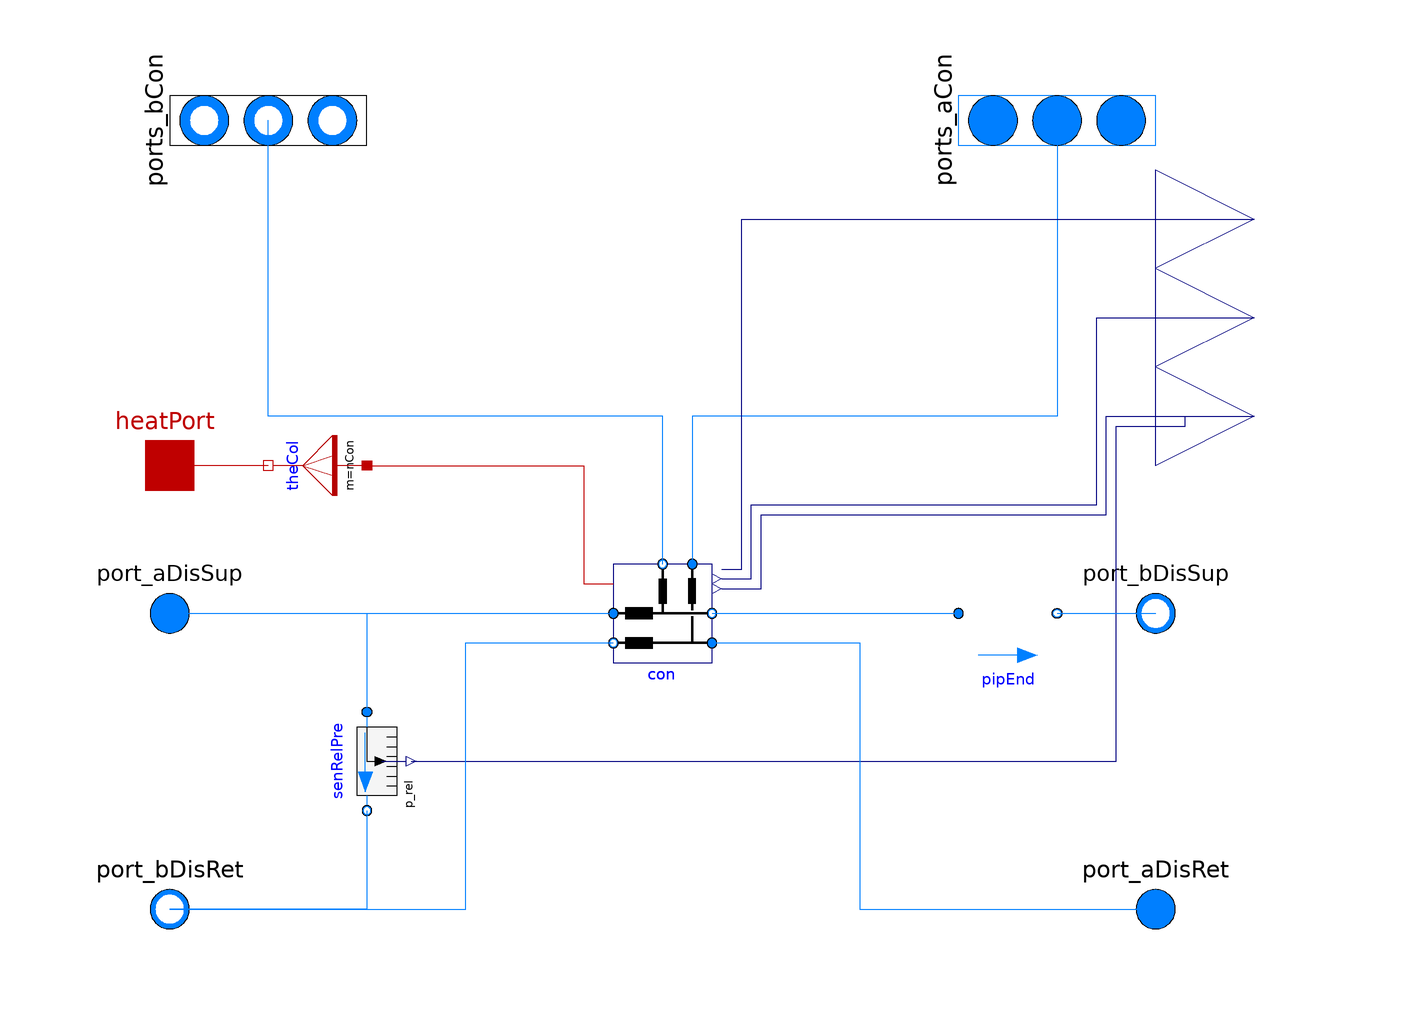

This picture is the connection diagram that the Modelica source below describes through its graphical annotations.

model Distribution2PipePlugFlow
  "Model of a two-pipe distribution network, using plug flow pipe models in the main line"
  extends DHC.BaseClass.TransNet.PartialDistribution2Pipe(redeclare
      DHC.BaseClass.TransNet.Connection2PipePlugFlow con[nCon](
      final lengthDis=lengthDis,
      final lengthCon=lengthCon,
      final v_nominalDis=v_nominalDis,
      final v_nominalCon=v_nominalCon,
      final roughness=roughness,
      final cPip=cPip,
      final rhoPip=rhoPip,
      final thickness=thickness,
      final dIns=dIns,
      final kIns=kIns), redeclare model Model_pipDis =
        Buildings.Fluid.FixedResistances.LosslessPipe);

  parameter Modelica.Units.SI.Length lengthDis[nCon]
    "Distribution Pipe length";
  parameter Modelica.Units.SI.Length lengthCon[nCon]
    "Connection Pipe length";
  parameter Modelica.Units.SI.Velocity v_nominalDis[nCon]
    "Velocity of Distribution Pipe at m_flow_nominal(used to compute default value for hydraulic diameter dh)";
  parameter Modelica.Units.SI.Velocity v_nominalCon[nCon]
    "Velocity of Connection Pipe at m_flow_nominal(used to compute default value for hydraulic diameter dh)";
  parameter Modelica.Units.SI.Height roughness[nCon]=fill(5e-3, nCon)
    "Average height of surface asperities";
  parameter Modelica.Units.SI.SpecificHeatCapacity cPip[nCon]=fill(500, nCon)
    "Specific heat of pipe wall material. 2300 for PE, 500 for steel"
    annotation (Dialog(group="Pipe", enable=have_pipCap));
  parameter Modelica.Units.SI.Density rhoPip[nCon](displayUnit="kg/m3")=fill(8000, nCon)
    "Density of pipe wall material. 930 for PE, 8000 for steel"
    annotation (Dialog(group="Pipe", enable=have_pipCap));
  parameter Modelica.Units.SI.Length thickness[nCon]=fill(0.0035, nCon) "Pipe wall thickness";
  parameter Modelica.Units.SI.Length dIns[nCon]=fill(0.05, nCon)
    "Thickness of pipe insulation, used to compute R";
  parameter Modelica.Units.SI.ThermalConductivity kIns[nCon]=fill(0.028, nCon)
    "Heat conductivity of pipe insulation, used to compute R";
  Modelica.Thermal.HeatTransfer.Interfaces.HeatPort_a heatPort
    "Heat transfer to or from surroundings (positive if pipe is colder than surrounding)"
    annotation (Placement(transformation(extent={{-110,20},{-90,40}}),
        iconTransformation(extent={{-140,-110},{-120,-90}})));
protected
  Modelica.Thermal.HeatTransfer.Components.ThermalCollector theCol(final m=nCon)
    "Thermal collector" annotation (Placement(transformation(
        extent={{-10,-10},{10,10}},
        rotation=270,
        origin={-70,30})));
equation
  connect(theCol.port_b, heatPort)
    annotation (Line(points={{-80,30},{-100,30}}, color={191,0,0}));
  connect(theCol.port_a, con.heatPort) annotation (Line(points={{-60,30},{-16,30},
          {-16,6},{-10,6}}, color={191,0,0}));
  annotation (
    Documentation(
      info="<html>
<p>
This is a model of a two-pipe distribution network using
</p>
<ul>
<li>
a connection model with a plug flow pipe
model (pressure drop, heat transfer, transport delays)in the main line, and
</li>
<li>
a dummy pipe model with no hydraulic resistance and no heat loss for the end of
the distribution line (after the last connection).
</li>
</ul>
</html>",
      revisions="<html>
<ul>
<li>
January 27, 2023, by Michael Wetter:<br/>
Removed connection to itself.
</li>
<li>
January 2, 2023, by Kathryn Hinkelman:<br/>
First implementation.
</li>
</ul>
</html>"));
end Distribution2PipePlugFlow;